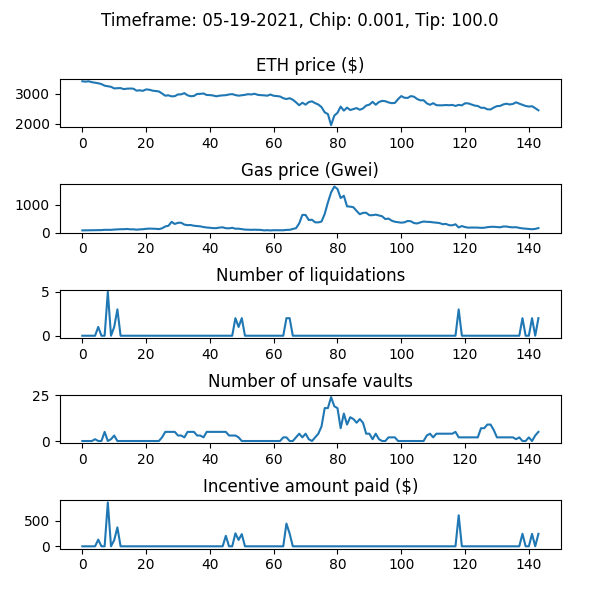

Source data for this figure (header and first rows):
WETH_price, gas_price_gwei, num_new_barks, num_sales_taken, incentive_amount, num_unsafe_vaults, auction_debt, avg_time_to_liquidation
3424, 77.68, 0, 0, 0.0, 0, 0.0, 
3410, 79.95, 0, 0, 0.0, 0, 0.0, 
3422, 81.84, 0, 0, 0.0, 0, 0.0, 
3393, 86.25, 0, 0, 0.0, 0, 0.0, 
3373, 86.67, 0, 0, 0.0, 1, 0.0, 
3356, 87.26, 1, 0, 130.3, 0, 30340, 1.0
3330, 88.29, 0, 0, 0.0, 0, 30340, 1.0
3274, 98.17, 0, 0, 0.0, 5, 30340, 1.0
3257, 96.06, 5, 0, 855.7, 0, 386030, 1.0
3237, 96.7, 0, 0, 0.0, 1, 386030, 1.0
3182, 107.5, 1, 0, 120.8, 3, 406840, 1.0
3190, 114, 3, 0, 368.7, 0, 475512, 1.0
3193, 119, 0, 0, 0.0, 0, 475512, 1.0
3160, 120, 0, 0, 0.0, 0, 475512, 1.0
3174, 128.8, 0, 0, 0.0, 0, 475512, 1.0
3179, 116.3, 0, 1, 0.0, 0, 445172, 1.0
3175, 116.6, 0, 6, 0.0, 0, 305777, 1.0
3107, 103.2, 0, 0, 0.0, 0, 305777, 1.0
3119, 114.4, 0, 0, 0.0, 0, 305777, 1.0
3101, 118.7, 0, 0, 0.0, 0, 305777, 1.0
3149, 134.1, 0, 0, 0.0, 0, 305777, 1.0
3138, 142.2, 0, 0, 0.0, 0, 305777, 1.0
3108, 137.5, 0, 5, 0.0, 0, 247688, 1.0
3096, 134.8, 0, 0, 0.0, 0, 247688, 1.0
3081, 123.6, 0, 0, 0.0, 0, 247688, 1.0
3012, 152.1, 0, 0, 0.0, 2, 247688, 1.0
2937, 219, 0, 0, 0.0, 5, 247688, 1.0
2950, 243.8, 0, 0, 0.0, 5, 247688, 1.0
2915, 383.6, 0, 0, 0.0, 5, 247688, 1.0
2922, 308.5, 0, 0, 0.0, 5, 247688, 1.0
2980, 350.6, 0, 2, 0.0, 3, 175176, 1.0
2982, 352.8, 0, 8, 0.0, 3, 165249, 1.0
3024, 286.3, 0, 0, 0.0, 2, 165249, 1.0
2950, 266.5, 0, 0, 0.0, 5, 165249, 1.0
2919, 270.3, 0, 0, 0.0, 5, 165249, 1.0
2929, 244.8, 0, 0, 0.0, 5, 165249, 1.0
2995, 234.4, 0, 0, 0.0, 3, 165249, 1.0
2999, 221.9, 0, 0, 0.0, 3, 165249, 1.0
3012, 198.1, 0, 0, 0.0, 2, 165249, 1.0
2961, 180.8, 0, 0, 0.0, 5, 165249, 1.0
2957, 172.2, 0, 0, 0.0, 5, 165249, 1.0
2945, 158.8, 0, 0, 0.0, 5, 165249, 1.0
2917, 159, 0, 0, 0.0, 5, 165249, 1.0
2937, 178.4, 0, 0, 0.0, 5, 165249, 1.0
2948, 189.1, 0, 0, 0.0, 5, 165249, 1.0
2955, 155.4, 0, 0, 204.1, 5, 165249, 1.0
2979, 151.8, 0, 0, 0.0, 3, 165249, 1.0
2991, 170.8, 0, 0, 0.0, 3, 165249, 1.0
2958, 137.4, 2, 0, 253.2, 3, 218478, 3.5
2937, 139.4, 1, 0, 124.7, 2, 243222, 3.308
2951, 122.9, 2, 0, 237.5, 0, 280739, 4.667
2967, 106.3, 0, 0, 0.0, 0, 280739, 4.667
2988, 100.8, 0, 0, 0.0, 0, 280739, 4.667
2979, 97.93, 0, 0, 0.0, 0, 280739, 4.667
3002, 102.1, 0, 0, 0.0, 0, 280739, 4.667
2967, 98.47, 0, 0, 0.0, 0, 280739, 4.667
2955, 94.61, 0, 0, 0.0, 0, 280739, 4.667
2950, 77.34, 0, 0, 0.0, 0, 280739, 4.667
2938, 85.22, 0, 0, 0.0, 0, 280739, 4.667
2977, 75.76, 0, 0, 0.0, 0, 280739, 4.667
... 84 more rows
